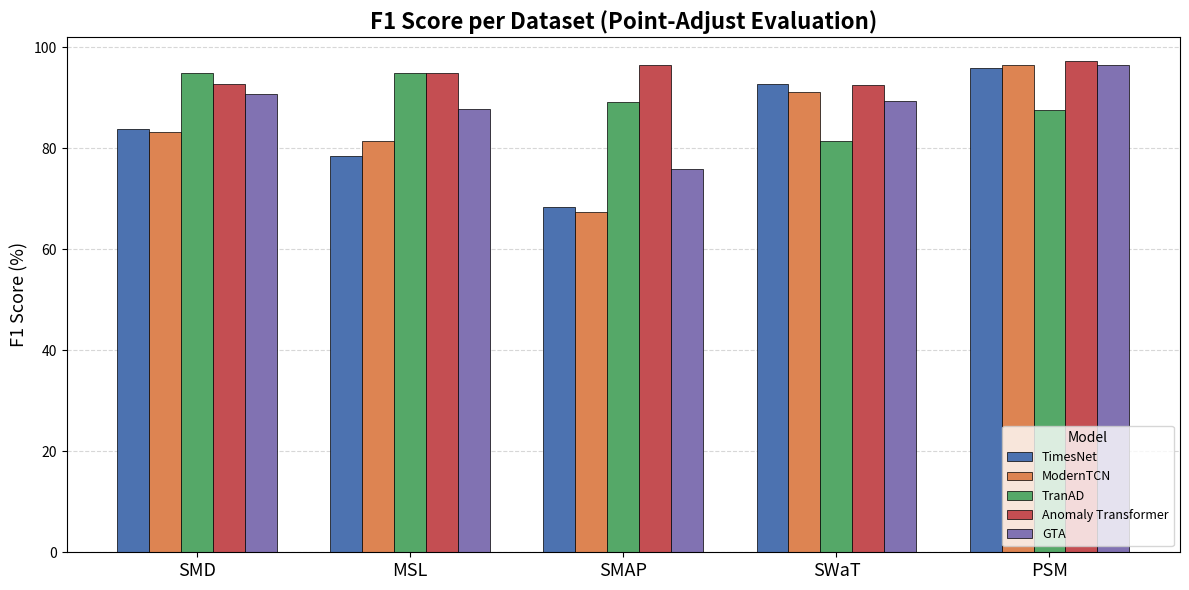
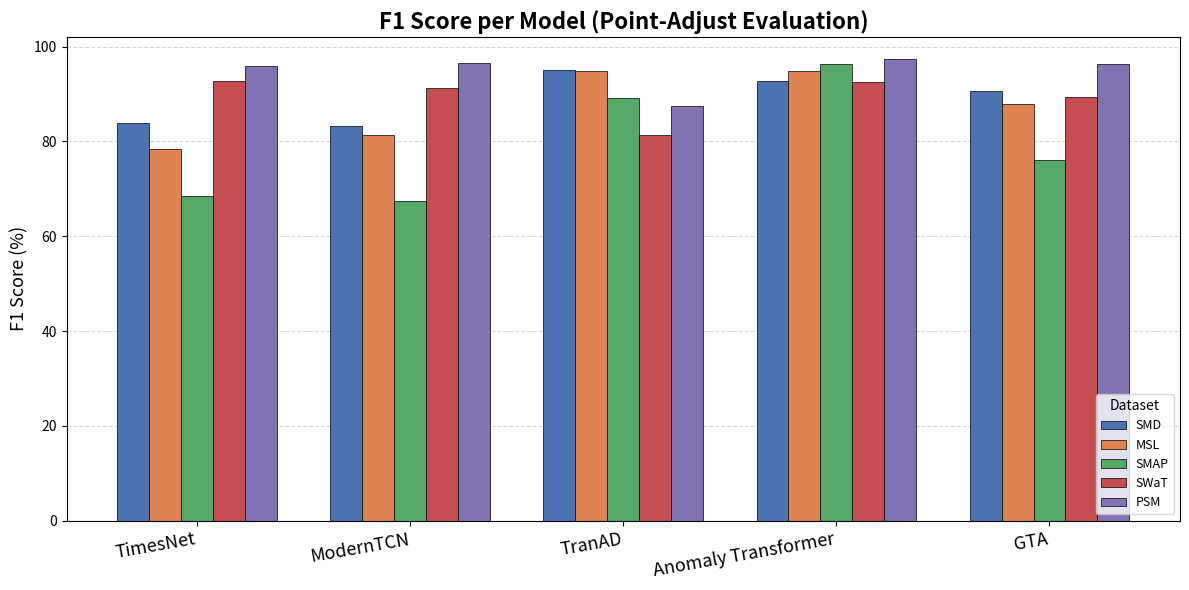

Recreate these plots in Python, in order.
import numpy as np
import matplotlib.pyplot as plt

# ── Data ──────────────────────────────────────────────────────────────────────
MODELS = ['TimesNet', 'ModernTCN', 'TranAD', 'Anomaly Transformer', 'GTA']
DATASETS = ['SMD', 'MSL', 'SMAP', 'SWaT', 'PSM']

F1 = np.array([
    # SMD    MSL    SMAP   SWaT   PSM
    [83.80, 78.45, 68.47, 92.78, 95.85],  # TimesNet
    [83.28, 81.45, 67.46, 91.19, 96.48],  # ModernTCN
    [95.01, 94.95, 89.15, 81.43, 87.50],  # TranAD
    [92.68, 94.91, 96.41, 92.56, 97.31],  # Anomaly Transformer
    [90.67, 87.81, 76.00, 89.31, 96.41],  # GTA
])

# ── Style ─────────────────────────────────────────────────────────────────────
MODEL_COLORS   = ['#4C72B0', '#DD8452', '#55A868', '#C44E52', '#8172B2']
DATASET_COLORS = ['#4C72B0', '#DD8452', '#55A868', '#C44E52', '#8172B2']

n_models   = len(MODELS)
n_datasets = len(DATASETS)
bar_width  = 0.15

# ── Figure 1: Grouped bar chart by dataset ────────────────────────────────────
fig1, ax1 = plt.subplots(figsize=(12, 6))

x = np.arange(n_datasets)
for i, model in enumerate(MODELS):
    offset = (i - n_models / 2 + 0.5) * bar_width
    ax1.bar(x + offset, F1[i, :], width=bar_width,
            color=MODEL_COLORS[i], label=model,
            edgecolor='black', linewidth=0.5)

ax1.set_xticks(x)
ax1.set_xticklabels(DATASETS, fontsize=13)
ax1.set_ylabel('F1 Score (%)', fontsize=13)
ax1.set_title('F1 Score per Dataset (Point-Adjust Evaluation)', fontsize=16, fontweight="bold")
ax1.set_ylim(0, 102)
ax1.yaxis.grid(True, linestyle='--', alpha=0.5)
ax1.set_axisbelow(True)
ax1.legend(title='Model', fontsize=9, title_fontsize=10, loc='lower right')

plt.tight_layout()
fig1.savefig('f1_barchart_by_dataset.png', dpi=150, bbox_inches='tight')

# ── Figure 2: Grouped bar chart by model ──────────────────────────────────────
fig2, ax2 = plt.subplots(figsize=(12, 6))

x = np.arange(n_models)
for j, dataset in enumerate(DATASETS):
    offset = (j - n_datasets / 2 + 0.5) * bar_width
    ax2.bar(x + offset, F1[:, j], width=bar_width,
            color=DATASET_COLORS[j], label=dataset,
            edgecolor='black', linewidth=0.5)

ax2.set_xticks(x)
ax2.set_xticklabels(MODELS, fontsize=13, rotation=10, ha='right')
ax2.set_ylabel('F1 Score (%)', fontsize=13)
ax2.set_title('F1 Score per Model (Point-Adjust Evaluation)', fontsize=16, fontweight="bold")
ax2.set_ylim(0, 102)
ax2.yaxis.grid(True, linestyle='--', alpha=0.5)
ax2.set_axisbelow(True)
ax2.legend(title='Dataset', fontsize=9, title_fontsize=10, loc='lower right')

plt.tight_layout()
fig2.savefig('f1_barchart_by_model.png', dpi=150, bbox_inches='tight')

plt.show()
